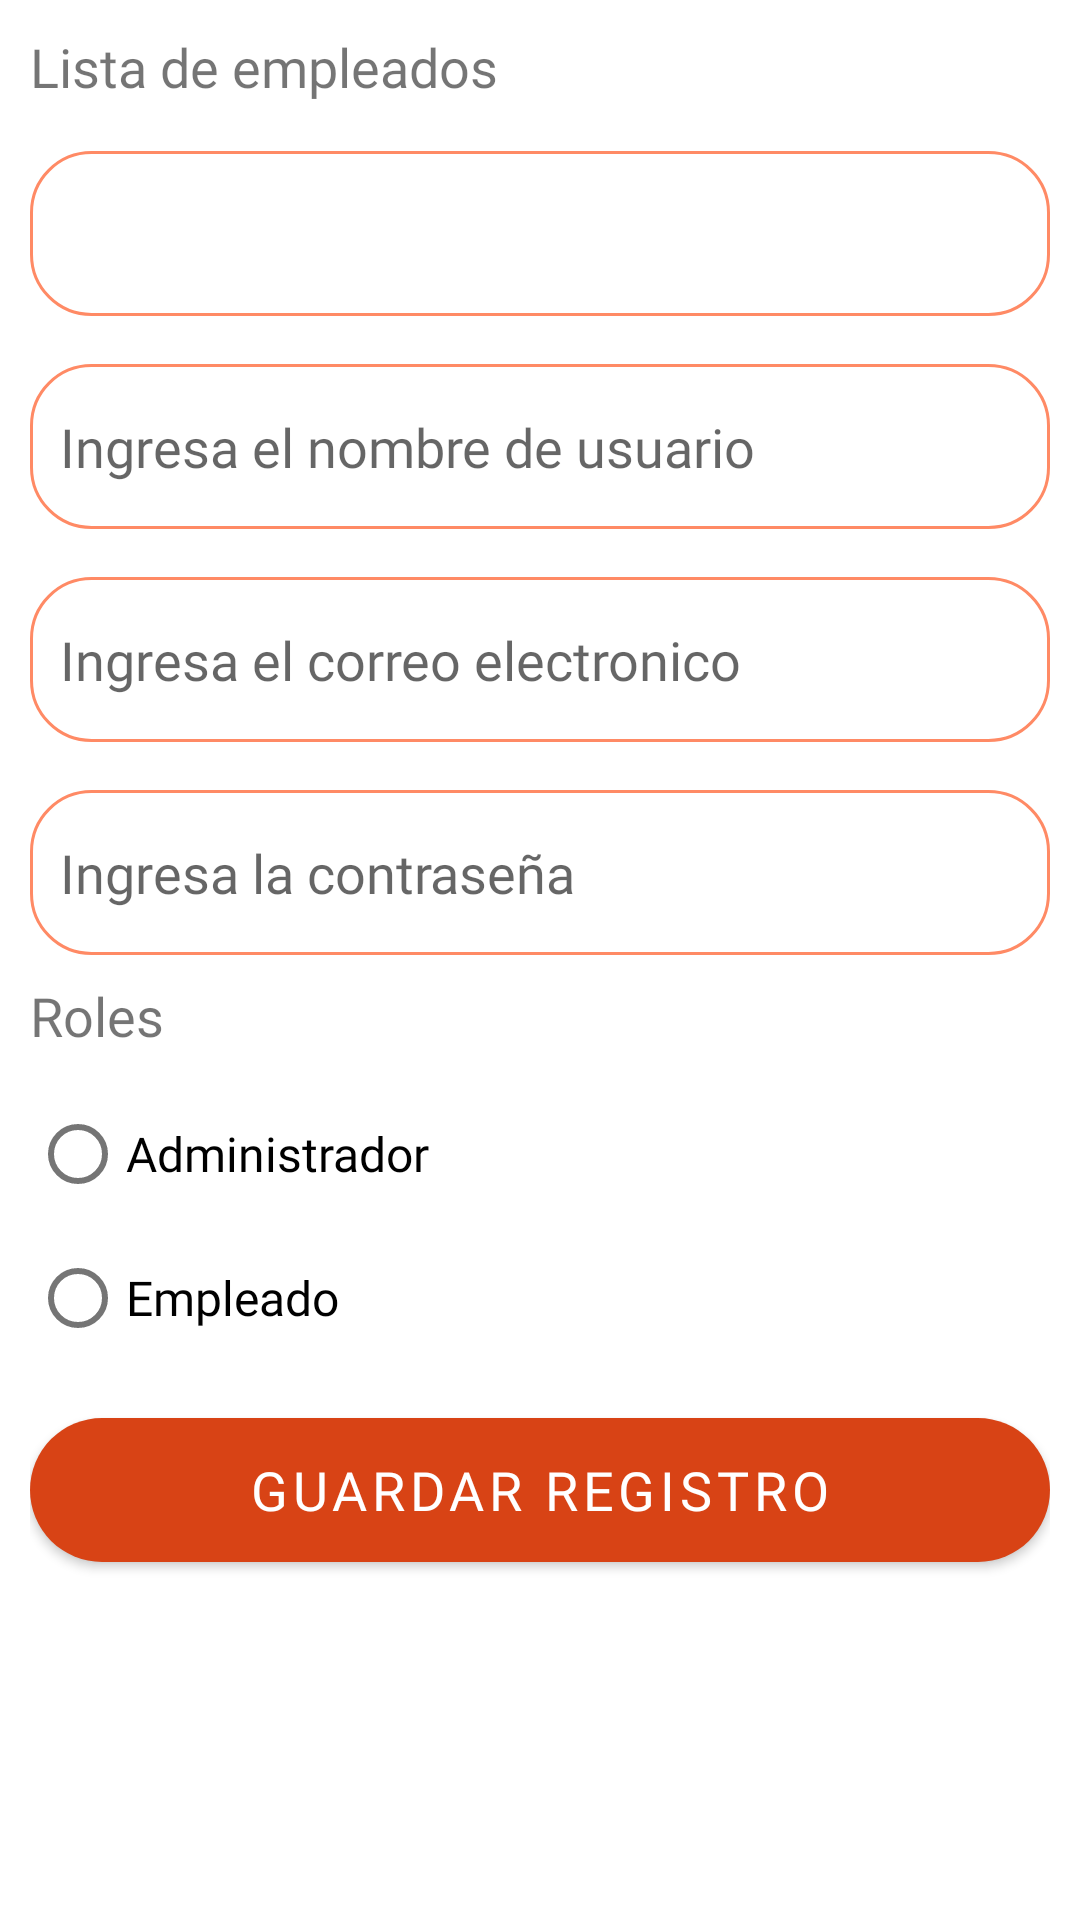

This screen was rendered from an Android layout file. Write that file and the resources it references.
<!-- AndroidManifest.xml: application theme Theme.Incidencias -->
<!-- res/layout/activity_add_usuario.xml -->
<?xml version="1.0" encoding="utf-8"?>
<androidx.constraintlayout.widget.ConstraintLayout xmlns:android="http://schemas.android.com/apk/res/android"
    xmlns:app="http://schemas.android.com/apk/res-auto"
    xmlns:tools="http://schemas.android.com/tools"
    android:layout_width="match_parent"
    android:layout_height="match_parent"
    android:padding="10dp"
    tools:context=".AddUsuarioActivity">

    <TextView
        android:id="@+id/textViewLabelSpinnerEmpleado"
        android:layout_width="0dp"
        android:layout_height="wrap_content"
        android:fontFamily="@font/aldrich"
        android:text="@string/text_view_spinner_empleados"
        android:textSize="18sp"
        app:layout_constraintEnd_toEndOf="parent"
        app:layout_constraintStart_toStartOf="parent"
        app:layout_constraintTop_toTopOf="parent" />

    <Spinner
        android:id="@+id/spinnerEmpleados"
        android:layout_width="match_parent"
        android:layout_height="55dp"
        android:layout_marginTop="16dp"
        android:background="@drawable/edit_text_desing_custom"
        android:paddingTop="5dp"
        app:layout_constraintEnd_toEndOf="parent"
        app:layout_constraintStart_toStartOf="parent"
        app:layout_constraintTop_toBottomOf="@+id/textViewLabelSpinnerEmpleado" />


    <EditText
        android:id="@+id/editTextName"
        android:layout_width="0dp"
        android:layout_height="55dp"
        android:layout_marginTop="16dp"
        android:background="@drawable/edit_text_desing_custom"
        android:drawablePadding="10dp"
        android:ems="10"
        android:fontFamily="@font/aldrich"
        android:hint="@string/edit_text_name"
        android:inputType="textWebEmailAddress"
        android:padding="10dp"
        app:layout_constraintEnd_toEndOf="parent"
        app:layout_constraintStart_toStartOf="parent"
        app:layout_constraintTop_toBottomOf="@+id/spinnerEmpleados" />

    <EditText
        android:id="@+id/editTextEmail"
        android:layout_width="0dp"
        android:layout_height="55dp"
        android:layout_marginTop="16dp"
        android:background="@drawable/edit_text_desing_custom"
        android:drawablePadding="10dp"
        android:ems="10"
        android:fontFamily="@font/aldrich"
        android:hint="@string/edit_text_email"
        android:inputType="textWebEmailAddress"
        android:padding="10dp"
        app:layout_constraintEnd_toEndOf="parent"
        app:layout_constraintStart_toStartOf="parent"
        app:layout_constraintTop_toBottomOf="@+id/editTextName" />

    <EditText
        android:id="@+id/editTextPassword"
        android:layout_width="0dp"
        android:layout_height="55dp"
        android:layout_marginTop="16dp"
        android:background="@drawable/edit_text_desing_custom"
        android:drawablePadding="10dp"
        android:ems="10"
        android:fontFamily="@font/aldrich"
        android:hint="@string/edit_text_password"
        android:inputType="textPassword|textWebPassword"
        android:padding="10dp"
        app:layout_constraintEnd_toEndOf="parent"
        app:layout_constraintHorizontal_bias="0.555"
        app:layout_constraintStart_toStartOf="parent"
        app:layout_constraintTop_toBottomOf="@+id/editTextEmail" />


    <TextView
        android:id="@+id/textViewLabelUserRol"
        android:layout_width="0dp"
        android:layout_height="wrap_content"
        android:layout_marginTop="8dp"
        android:fontFamily="@font/aldrich"
        android:text="@string/text_view_radio_group_rol"
        android:textSize="18sp"
        app:layout_constraintEnd_toEndOf="parent"
        app:layout_constraintHorizontal_bias="0.555"
        app:layout_constraintStart_toStartOf="parent"
        app:layout_constraintTop_toBottomOf="@+id/editTextPassword" />

    <RadioGroup
        android:id="@+id/radioGroup"
        android:layout_width="0dp"
        android:layout_height="wrap_content"
        android:layout_marginTop="10dp"
        app:layout_constraintEnd_toEndOf="parent"
        app:layout_constraintStart_toStartOf="parent"
        app:layout_constraintTop_toBottomOf="@+id/textViewLabelUserRol">

        <RadioButton
            android:id="@+id/radioButtonAdmin"
            android:layout_width="match_parent"
            android:layout_height="wrap_content"
            android:fontFamily="@font/aldrich"
            android:text="@string/radio_button_admin"
            android:textSize="16sp" />

        <RadioButton
            android:id="@+id/radioButtonEmpleado"
            android:layout_width="match_parent"
            android:layout_height="wrap_content"
            android:fontFamily="@font/aldrich"
            android:text="@string/radio_button_empleado"
            android:textSize="16sp" />
    </RadioGroup>

    <Button
        android:id="@+id/buttonGuadarUser"
        android:layout_width="0dp"
        android:layout_height="wrap_content"
        android:layout_marginTop="16dp"
        android:background="@drawable/button_desing_custom"
        android:fontFamily="@font/aldrich"
        android:text="@string/button_guardar"
        android:textSize="18sp"
        app:layout_constraintEnd_toEndOf="parent"
        app:layout_constraintStart_toStartOf="parent"
        app:layout_constraintTop_toBottomOf="@+id/radioGroup" />

</androidx.constraintlayout.widget.ConstraintLayout>
<!-- resources referenced by this layout -->
<resources>
  <!-- drawable button_desing_custom (drawable) -->
  <?xml version="1.0" encoding="utf-8"?>
  <selector xmlns:android="http://schemas.android.com/apk/res/android">
      <item android:state_pressed="true">
          <shape android:shape="rectangle">
              <gradient
                  android:angle="0"
                  android:startColor="@color/deep_orange_500"
                  android:endColor="@color/deep_orange_300"
                  android:type="linear"/>
              <corners android:radius="50dp" />
          </shape>
      </item>
  
      <item android:state_pressed="false">
          <shape android:shape="rectangle">
              <gradient
                  android:angle="0"
                  android:startColor="@color/deep_orange_800"
                  android:endColor="@color/deep_orange_500" />
              <corners android:radius="50dp" />
          </shape>
      </item>
  </selector>
  <!-- drawable edit_text_desing_custom (drawable) -->
  <?xml version="1.0" encoding="utf-8"?>
  <selector xmlns:android="http://schemas.android.com/apk/res/android">
      <item android:state_enabled="true" android:state_focused="true">
          <shape android:shape="rectangle">
              <solid android:color="@color/white" />
              <corners android:radius="20dp" />
              <stroke
                  android:color="@color/deep_orange_800"
                  android:width="1dp" />
          </shape>
      </item>
  
      <item android:state_enabled="true"  android:state_focused="false">
          <shape android:shape="rectangle">
              <solid android:color="@color/white" />
              <corners android:radius="20dp" />
              <stroke
                  android:color="@color/deep_orange_300"
                  android:width="1dp" />
          </shape>
      </item>
  </selector>
  <string name="button_guardar">Guardar Registro</string>
  <string name="edit_text_email">Ingresa el correo electronico</string>
  <string name="edit_text_name">Ingresa el nombre de usuario</string>
  <string name="edit_text_password">Ingresa la contraseña</string>
  <string name="radio_button_admin">Administrador</string>
  <string name="radio_button_empleado">Empleado</string>
  <string name="text_view_radio_group_rol">Roles</string>
  <string name="text_view_spinner_empleados">Lista de empleados</string>
  <style name="Theme.Incidencias" parent="Theme.MaterialComponents.DayNight.DarkActionBar">
          
          <item name="colorPrimary">@color/deep_orange_800</item>
          <item name="colorPrimaryVariant">@color/deep_orange_900</item>
          <item name="colorOnPrimary">@color/white</item>
          
          <item name="colorSecondary">@color/teal_200</item>
          <item name="colorSecondaryVariant">@color/teal_700</item>
          <item name="colorOnSecondary">@color/black</item>
          
          <item name="android:statusBarColor">?attr/colorPrimaryVariant</item>
          
      </style>
  <color name="deep_orange_500">#FF5722</color>
  <color name="deep_orange_300">#FF8A65</color>
  <color name="deep_orange_800">#D84315</color>
  <color name="white">#FFFFFFFF</color>
  <color name="deep_orange_900">#BF360C</color>
  <color name="teal_200">#FF03DAC5</color>
  <color name="teal_700">#FF018786</color>
  <color name="black">#FF000000</color>
</resources>
